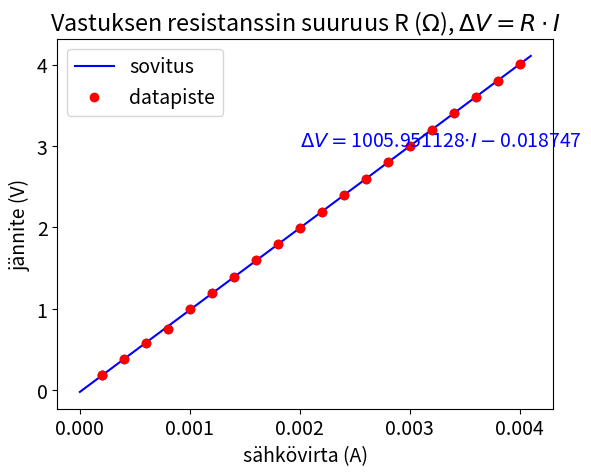

Here is the Python script that generated this plot:
import numpy as np
import matplotlib.pyplot as pl

jannite = np.array([0.187,0.391,0.581,0.749,0.994,1.196,1.391,1.596,1.795,1.998,2.195,2.4,2.598,2.804,3,3.199,3.399,3.6,3.797,4.005])
sahkovirta = 10**-3*np.array([0.2,0.4,0.6,0.8,1.0,1.2,1.4,1.6,1.8,2.0,2.2,2.4,2.6,2.8,3,3.2,3.4,3.6,3.8,4])

jannitevirhe = 0.001
sahkovirtavirhe = 10**-5

pl.rc('font', size=14)


pl.plot(sahkovirta, jannite, 'o')
pl.xlabel('sähkövirta (A)')
pl.ylabel('jännite (V)')

x = np.linspace(0, 4.1*10**-3, 100)

sovitus = np.polyfit(sahkovirta, jannite, 1)

pl.plot(x, sovitus[0]*x + sovitus[1], color='blue', label='sovitus')

pl.plot(0.2*10**-3, 0.187, 'o', color='red', label='datapiste')
pl.legend()

pl.text(2*10**-3,3, r'$\Delta V=$%f$\cdot I-$0.018747' %(sovitus[0]), color='blue')
pl.title(r'Vastuksen resistanssin suuruus R ($\Omega$), $\Delta V=R\cdot I$')
pl.errorbar(sahkovirta,jannite,xerr=sahkovirtavirhe,yerr=jannitevirhe, fmt='o', color='red')
print(sovitus)

pl.show()
